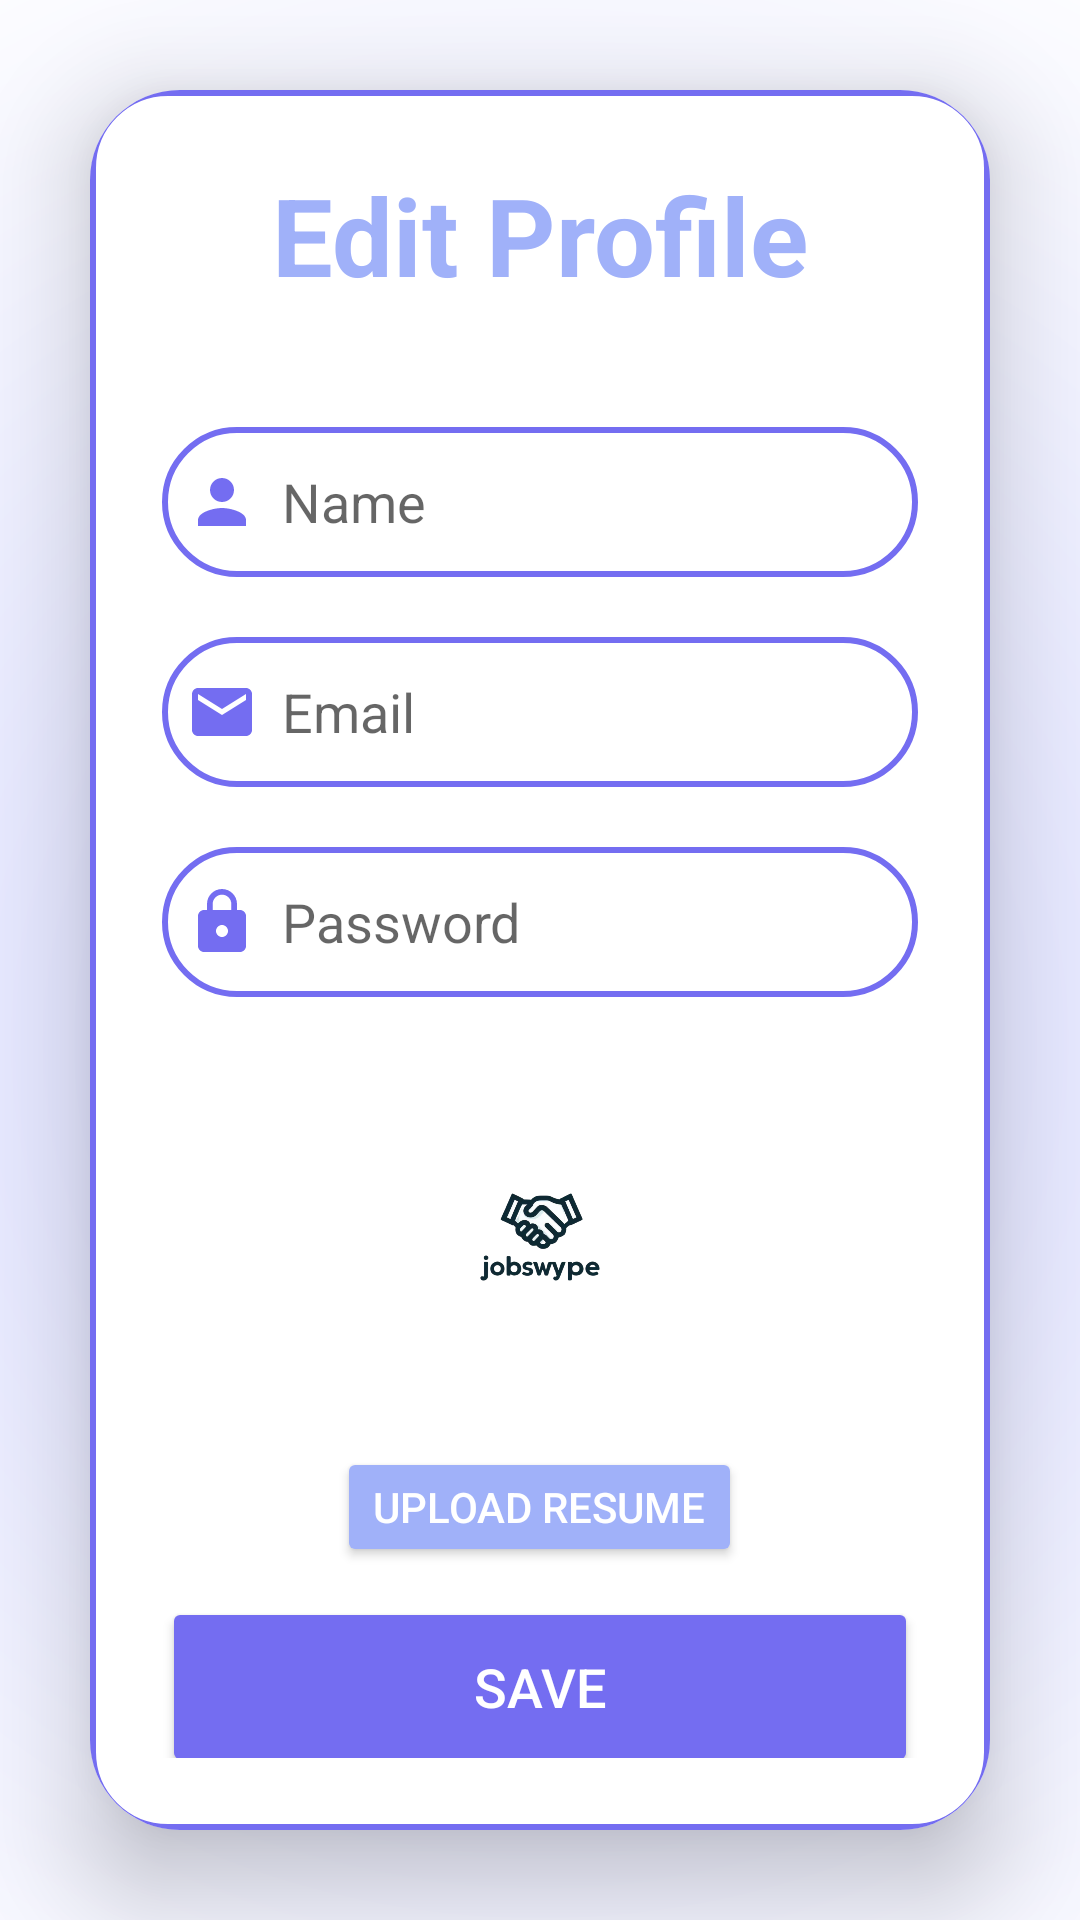

Write the Android layout XML for this screen, with the resource values it uses.
<!-- AndroidManifest.xml: application theme Theme.AppCompat.Light.NoActionBar -->
<!-- res/layout/fragment_edit_profile.xml -->
<?xml version="1.0" encoding="utf-8"?>
<LinearLayout
    xmlns:android="http://schemas.android.com/apk/res/android"
    xmlns:app="http://schemas.android.com/apk/res-auto"
    xmlns:tools="http://schemas.android.com/tools"
    android:layout_width="match_parent"
    android:layout_height="match_parent"
    android:orientation="vertical"
    android:gravity="center"
    android:background="@drawable/profilebkg"
    tools:context=".MainActivity">

    <androidx.cardview.widget.CardView
        android:layout_width="match_parent"
        android:layout_height="wrap_content"
        android:layout_margin="30dp"
        app:cardCornerRadius="30dp"
        app:cardElevation="20dp">

        <LinearLayout
            android:layout_width="match_parent"
            android:layout_height="wrap_content"
            android:orientation="vertical"
            android:layout_gravity="center_horizontal"
            android:padding="24dp"
            android:background="@drawable/blue_border">

            <TextView
                android:layout_width="match_parent"
                android:layout_height="wrap_content"
                android:text="Edit Profile"
                android:textSize="36sp"
                android:textAlignment="center"
                android:textStyle="bold"
                android:textColor="@color/blue"/>

            <EditText
                android:layout_width="match_parent"
                android:layout_height="50dp"
                android:id="@+id/editName"
                android:background="@drawable/blue_border"
                android:layout_marginTop="40dp"
                android:padding="8dp"
                android:hint="Name"
                android:drawableLeft="@drawable/baseline_person_24"
                android:drawablePadding="8dp"
                android:textColor="@color/black"/>

            <EditText
                android:layout_width="match_parent"
                android:layout_height="50dp"
                android:id="@+id/editEmail"
                android:background="@drawable/blue_border"
                android:layout_marginTop="20dp"
                android:padding="8dp"
                android:hint="Email"
                android:drawableLeft="@drawable/baseline_email_24"
                android:drawablePadding="8dp"
                android:textColor="@color/black"/>

            <EditText
                android:layout_width="match_parent"
                android:layout_height="50dp"
                android:id="@+id/editPassword"
                android:background="@drawable/blue_border"
                android:layout_marginTop="20dp"
                android:padding="8dp"
                android:hint="Password"
                android:inputType="textPassword"
                android:drawableLeft="@drawable/baseline_lock_24"
                android:drawablePadding="8dp"
                android:textColor="@color/black"/>

            <ImageView
                android:layout_width="100dp"
                android:layout_height="100dp"
                android:id="@+id/profileImg"
                android:layout_marginTop="30dp"
                android:src="@drawable/aklogowhite"
                android:layout_gravity="center"/>

            <Button
                android:layout_width="wrap_content"
                android:layout_height="40dp"
                android:layout_gravity="center"
                android:id="@+id/uploadButton"
                android:text="Upload Resume"
                android:layout_marginTop="20dp"
                android:backgroundTint="@color/blue"
                android:textColor="@color/white"/>

            <Button
                android:layout_width="match_parent"
                android:layout_height="60dp"
                android:text="Save"
                android:id="@+id/saveButton"
                android:textSize="18sp"
                android:layout_marginTop="10dp"
                android:backgroundTint="@color/blue_dark"
                android:textColor="@color/white"/>

        </LinearLayout>

    </androidx.cardview.widget.CardView>

</LinearLayout>
<!-- resources referenced by this layout -->
<resources>
  <color name="black">#FF000000</color>
  <color name="blue">#A0B1F9</color>
  <color name="blue_dark">#746DF1</color>
  <color name="white">#FFFFFFFF</color>
  <!-- drawable aklogowhite: png bitmap (drawable, 179436 bytes) -->
  <!-- drawable baseline_email_24 (drawable) -->
  <vector xmlns:android="http://schemas.android.com/apk/res/android" android:height="24dp" android:tint="#746DF1" android:viewportHeight="24" android:viewportWidth="24" android:width="24dp">
        
      <path android:fillColor="@android:color/white" android:pathData="M20,4L4,4c-1.1,0 -1.99,0.9 -1.99,2L2,18c0,1.1 0.9,2 2,2h16c1.1,0 2,-0.9 2,-2L22,6c0,-1.1 -0.9,-2 -2,-2zM20,8l-8,5 -8,-5L4,6l8,5 8,-5v2z"/>
      
  </vector>
  <!-- drawable baseline_lock_24 (drawable) -->
  <vector xmlns:android="http://schemas.android.com/apk/res/android"
      android:height="24dp" android:tint="#746DF1"
      android:viewportHeight="24" android:viewportWidth="24" android:width="24dp">
        
      <path android:fillColor="@android:color/white" android:pathData="M18,8h-1L17,6c0,-2.76 -2.24,-5 -5,-5S7,3.24 7,6v2L6,8c-1.1,0 -2,0.9 -2,2v10c0,1.1 0.9,2 2,2h12c1.1,0 2,-0.9 2,-2L20,10c0,-1.1 -0.9,-2 -2,-2zM12,17c-1.1,0 -2,-0.9 -2,-2s0.9,-2 2,-2 2,0.9 2,2 -0.9,2 -2,2zM15.1,8L8.9,8L8.9,6c0,-1.71 1.39,-3.1 3.1,-3.1 1.71,0 3.1,1.39 3.1,3.1v2z"/>
      
  </vector>
  <!-- drawable baseline_person_24 (drawable) -->
  <vector xmlns:android="http://schemas.android.com/apk/res/android" android:height="24dp" android:tint="#746DF1" android:viewportHeight="24" android:viewportWidth="24" android:width="24dp">
        
      <path android:fillColor="@android:color/white" android:pathData="M12,12c2.21,0 4,-1.79 4,-4s-1.79,-4 -4,-4 -4,1.79 -4,4 1.79,4 4,4zM12,14c-2.67,0 -8,1.34 -8,4v2h16v-2c0,-2.66 -5.33,-4 -8,-4z"/>
      
  </vector>
  <!-- drawable blue_border (drawable) -->
  <?xml version="1.0" encoding="utf-8"?>
  <shape xmlns:android="http://schemas.android.com/apk/res/android"
      android:shape="rectangle">
  
      <stroke
          android:width="2dp"
          android:color="@color/blue_dark" />
  
      <corners
          android:radius="25dp" />
  
      <solid
          android:color="@color/white" />
  
  </shape>
  <!-- drawable profilebkg: png bitmap (drawable, 114071 bytes) -->
</resources>
